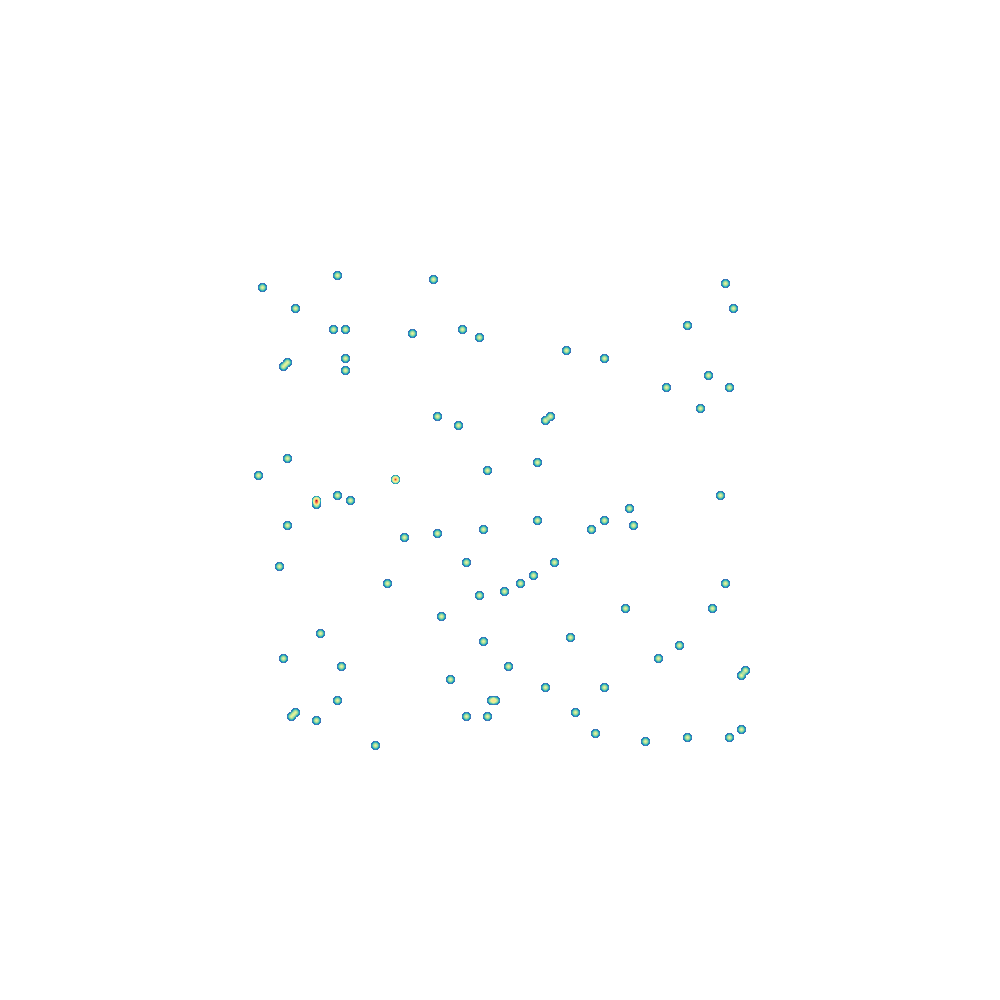

Values plotted in this chart, from the file beside it:
1; 2; 3; 4; 5; 6; 7; 8; 9; 10; 11; 12; 13; 14; 15; 16; 17; 18; 19; 20; 21
0; 0; 0; 0; 0; 0; 0; 0; 0; 0; 0; 0; 0; 0; 0; 0; 0; 0; 0; 0; 0
0; 0; 0; 0; 0; 0; 0; 0; 0; 0; 0; 0; 0; 0; 0; 0; 0; 0; 0; 0; 0
0; 0; 0; 0; 0; 0; 0; 0; 0; 0; 0; 0; 0; 0; 0; 0; 0; 0; 0; 0; 0
0; 0; 0; 0; 0; 0; 0; 0; 0; 0; 0; 0; 0; 0; 0; 0; 0; 0; 0; 0; 0
0; 0; 0; 0; 0; 0; 0; 0; 0; 0; 0; 0; 0; 0; 0; 0; 0; 0; 0; 0; 0
0; 0; 0; 0; 0; 1.14; 1.14; 0; 1.14; 0; 0; 0; 0; 0; 1.14; 0; 0; 0; 0; 0; 0
0; 0; 0; 0; 0; 1.14; 2.27; 0; 1.14; 2.27; 0; 0; 0; 1.14; 1.14; 0; 0; 0; 0; 0; 0
0; 0; 0; 0; 0; 2.27; 2.27; 0; 0; 0; 0; 1.14; 1.14; 1.14; 2.27; 0; 0; 0; 0; 0; 0
0; 0; 0; 0; 0; 0; 0; 0; 1.14; 1.14; 1.14; 1.14; 0; 0; 1.14; 0; 0; 0; 0; 0; 0
0; 0; 0; 0; 0; 2.27; 1.14; 2.27; 0; 1.14; 1.14; 0; 0; 0; 1.14; 0; 0; 0; 0; 0; 0
0; 0; 0; 0; 0; 1.14; 3.41; 1.14; 2.27; 1.14; 1.14; 1.14; 3.41; 0; 0; 0; 0; 0; 0; 0; 0
0; 0; 0; 0; 0; 1.14; 0; 1.14; 0; 2.27; 3.41; 1.14; 0; 0; 1.14; 0; 0; 0; 0; 0; 0
0; 0; 0; 0; 0; 0; 1.14; 0; 1.14; 1.14; 0; 1.14; 1.14; 1.14; 1.14; 0; 0; 0; 0; 0; 0
0; 0; 0; 0; 0; 1.14; 1.14; 0; 0; 1.14; 2.27; 0; 1.14; 1.14; 2.27; 0; 0; 0; 0; 0; 0
0; 0; 0; 0; 0; 2.27; 2.27; 1.14; 0; 4.55; 0; 2.27; 1.14; 1.14; 2.27; 0; 0; 0; 0; 0; 0
0; 0; 0; 0; 0; 0; 0; 0; 0; 0; 0; 0; 0; 0; 0; 0; 0; 0; 0; 0; 0
0; 0; 0; 0; 0; 0; 0; 0; 0; 0; 0; 0; 0; 0; 0; 0; 0; 0; 0; 0; 0
0; 0; 0; 0; 0; 0; 0; 0; 0; 0; 0; 0; 0; 0; 0; 0; 0; 0; 0; 0; 0
0; 0; 0; 0; 0; 0; 0; 0; 0; 0; 0; 0; 0; 0; 0; 0; 0; 0; 0; 0; 0
0; 0; 0; 0; 0; 0; 0; 0; 0; 0; 0; 0; 0; 0; 0; 0; 0; 0; 0; 0; 0
0; 0; 0; 0; 0; 0; 0; 0; 0; 0; 0; 0; 0; 0; 0; 0; 0; 0; 0; 0; 0
